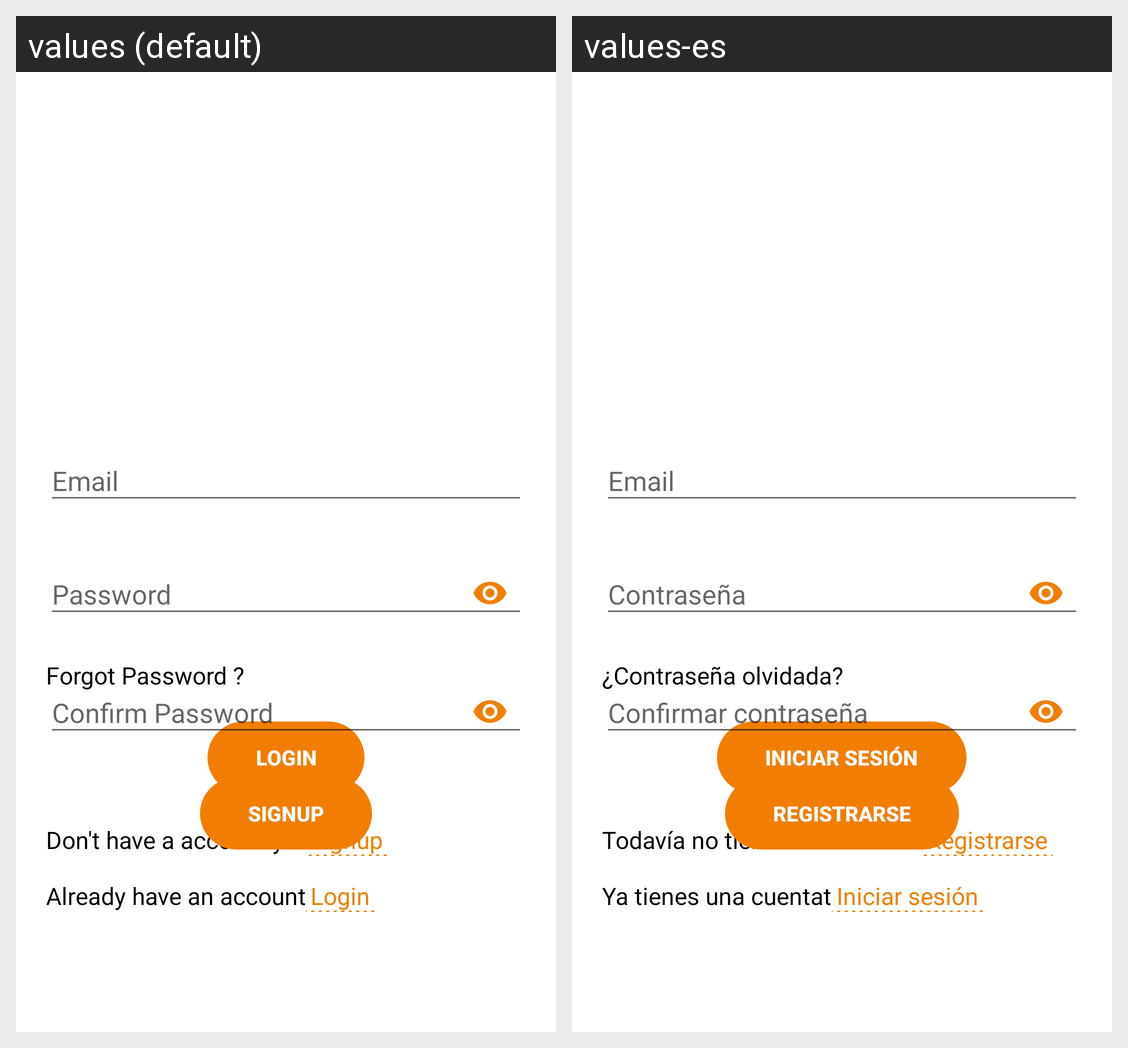

Translations of the strings shown on this Android screen, per locale in the grid:
Android screen res/layout/activity_login.xml rendered under 2 locales, left to right: values (default), values-es. Device: Nexus 5 (rendered at 1080×1920; each locale shown at half size, 540×960, under a caption strip naming it); theme AppTheme.
Strings drawn on this screen, with the default value and each locale's value (text and hints the layout hard-codes, and strings that could not be matched under every locale, appear in the picture but are not listed):

email
  values: Email
  values-es: Email

password
  values: Password
  values-es: Contraseña

forgot_password
  values: Forgot Password ?
  values-es: ¿Contraseña olvidada?

login
  values: Login
  values-es: Iniciar sesión

don_t_have_a_account_yet
  values: Don't have a account yet
  values-es: Todavía no tienes una cuentat

signup
  values: Signup
  values-es: Registrarse

confirm_password
  values: Confirm Password
  values-es: Confirmar contraseña

already_have_an_account
  values: Already have an account
  values-es: Ya tienes una cuentat
